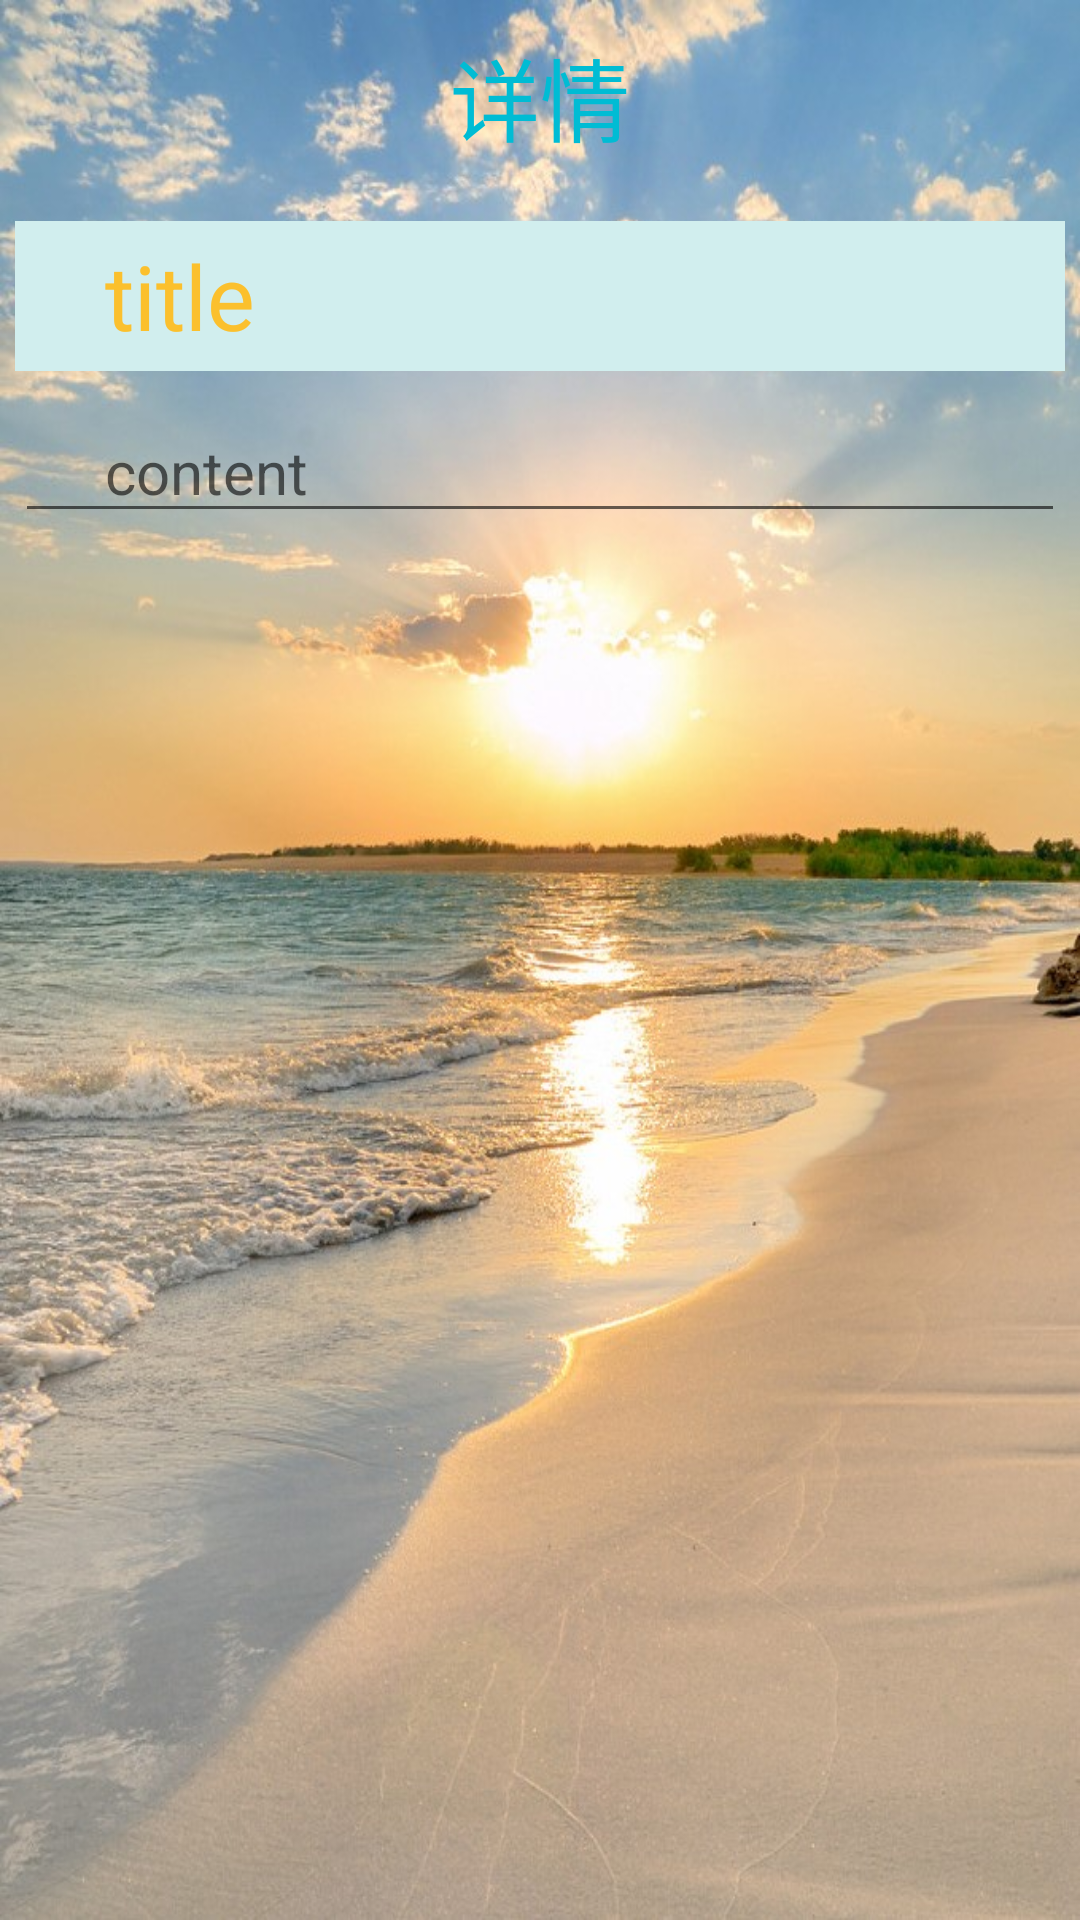

Write the Android layout XML for this screen, with the resource values it uses.
<!-- AndroidManifest.xml: application theme AppTheme -->
<!-- res/layout/activity_detail.xml -->
<?xml version="1.0" encoding="utf-8"?>
<LinearLayout xmlns:android="http://schemas.android.com/apk/res/android"
    xmlns:app="http://schemas.android.com/apk/res-auto"
    xmlns:tools="http://schemas.android.com/tools"
    android:layout_width="match_parent"
    android:layout_height="match_parent"
    tools:context=".DetailActivity"
    android:orientation="vertical"
    android:background="@mipmap/mountain">

    <TextView
        android:id="@+id/datail"
        android:layout_width="wrap_content"
        android:layout_height="wrap_content"
        android:layout_gravity="center_horizontal"
        android:layout_marginTop="10dp"
        android:text="详情"
        android:textColor="#00BCD4"
        android:textSize="30sp" />

    <EditText
        android:id="@+id/detail_title"
        android:layout_width="350dp"
        android:layout_height="50dp"
        android:layout_marginTop="20dp"
        android:background="#D1EEEE"
        android:hint="title"
        android:textColorHint="#FBC02D"
        android:textColor="#FBC02D"
        android:layout_gravity="center_horizontal"
        android:textSize="30sp"
        android:theme="@style/TextStyle" />

    <EditText
        android:id="@+id/detail_content"
        android:layout_height="wrap_content"
        android:layout_width="match_parent"
        android:layout_marginLeft="5dp"
        android:layout_marginRight="5dp"
        android:hint="content"
        android:textSize="20sp"
        android:layout_marginTop="10dp"
        android:theme="@style/TextStyle"/>

</LinearLayout>
<!-- resources referenced by this layout -->
<resources>
  <!-- mipmap mountain: png bitmap (mipmap-hdpi, 166214 bytes) -->
  <style name="TextStyle" parent="Theme.AppCompat.Light.DarkActionBar">
          <item name="android:paddingLeft">90px</item>
      </style>
  <style name="AppTheme" parent="Theme.AppCompat.Light.DarkActionBar">
          
          <item name="colorPrimary">@color/colorPrimary</item>
          <item name="colorPrimaryDark">@color/colorPrimaryDark</item>
          <item name="colorAccent">@color/colorAccent</item>
      </style>
  <color name="colorPrimary">#FFC107</color>
  <color name="colorPrimaryDark">#FFA000</color>
  <color name="colorAccent">#FFFFFF</color>
</resources>
